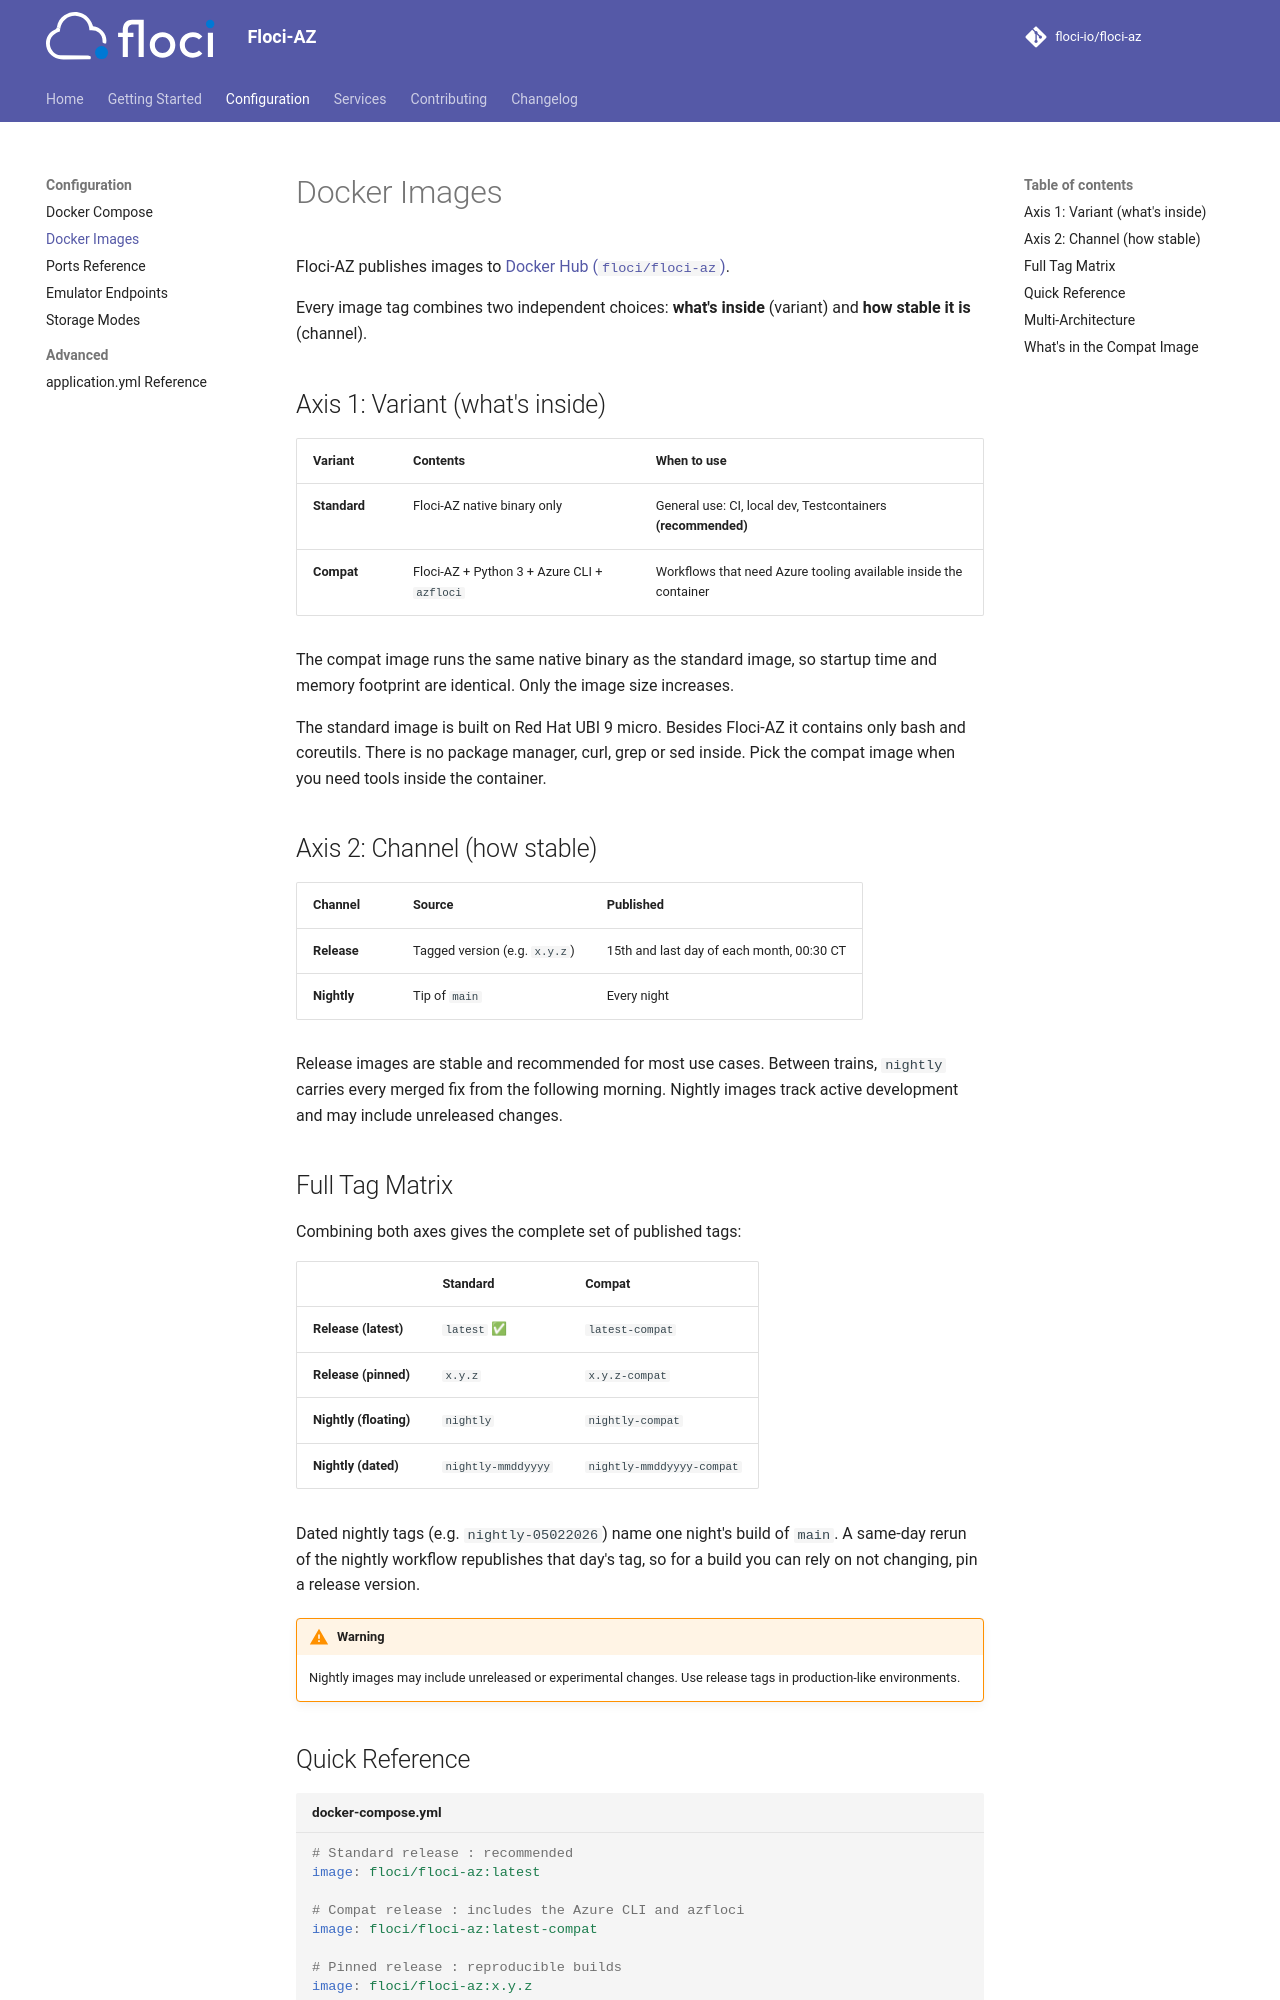

repository: MichaelDanCurtis/floci-az · page: configuration/docker-images/index.html · generator: mkdocs

# Docker Images

Floci-AZ publishes images to [Docker Hub (`floci/floci-az`)](https://hub.docker.com/r/floci/floci-az).

Every image tag combines two independent choices: **what's inside** (variant) and **how stable it is** (channel).

## Axis 1: Variant (what's inside)

| Variant | Contents | When to use |
|---|---|---|
| **Standard** | Floci-AZ native binary only | General use: CI, local dev, Testcontainers **(recommended)** |
| **Compat** | Floci-AZ + Python 3 + Azure CLI + `azfloci` | Workflows that need Azure tooling available inside the container |

The compat image runs the same native binary as the standard image, so startup time and memory footprint are identical. Only the image size increases.

The standard image is built on Red Hat UBI 9 micro. Besides Floci-AZ it contains only bash and coreutils. There is no package manager, curl, grep or sed inside. Pick the compat image when you need tools inside the container.

## Axis 2: Channel (how stable)

| Channel | Source | Published |
|---|---|---|
| **Release** | Tagged version (e.g. `x.y.z`) | 15th and last day of each month, 00:30 CT |
| **Nightly** | Tip of `main` | Every night |

Release images are stable and recommended for most use cases. Between trains, `nightly` carries every merged fix from the following morning. Nightly images track active development and may include unreleased changes.

## Full Tag Matrix

Combining both axes gives the complete set of published tags:

|  | Standard | Compat |
|---|---|---|
| **Release (latest)** | `latest` ✅ | `latest-compat` |
| **Release (pinned)** | `x.y.z` | `x.y.z-compat` |
| **Nightly (floating)** | `nightly` | `nightly-compat` |
| **Nightly (dated)** | `nightly-mmddyyyy` | `nightly-mmddyyyy-compat` |

Dated nightly tags (e.g. `nightly-05022026`) name one night's build of `main`. A same-day rerun of the nightly workflow republishes that day's tag, so for a build you can rely on not changing, pin a release version.

!!! warning
    Nightly images may include unreleased or experimental changes. Use release tags in production-like environments.

## Quick Reference

```yaml title="docker-compose.yml"
# Standard release : recommended
image: floci/floci-az:latest

# Compat release : includes the Azure CLI and azfloci
image: floci/floci-az:latest-compat

# Pinned release : reproducible builds
image: floci/floci-az:x.y.z

# Nightly : track main
image: floci/floci-az:nightly
```
